Run: headless pygame with SDL's dummy video driver; simulated clock (each Clock.tick advances the game by its frame time, no real sleeping); random seed 0; keys injected as events and as key.get_pressed() state; no mouse input; restart key SPACE tapped at the start of phases 3 and 4.
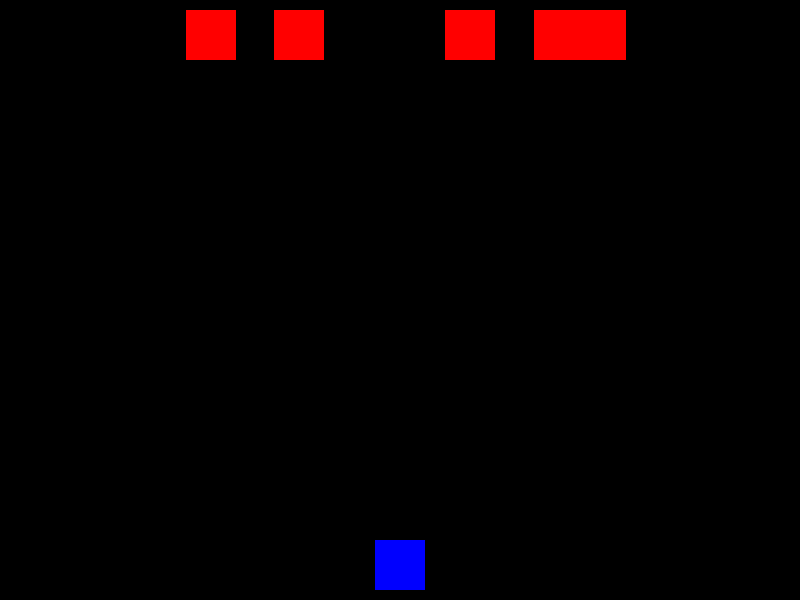
Frame 1 of 4 · flips 1–60 · no input
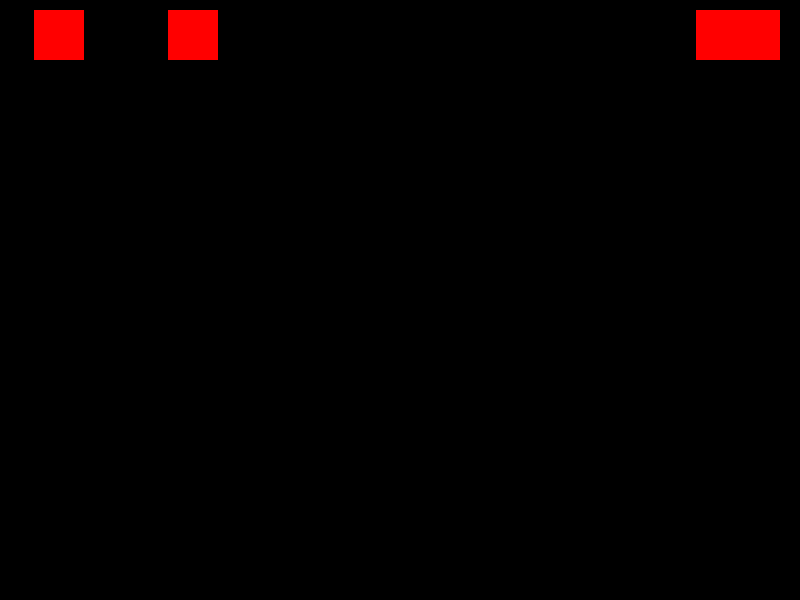
Frame 2 of 4 · flips 61–180 · tapped SPACE, RETURN · held RIGHT (→), D
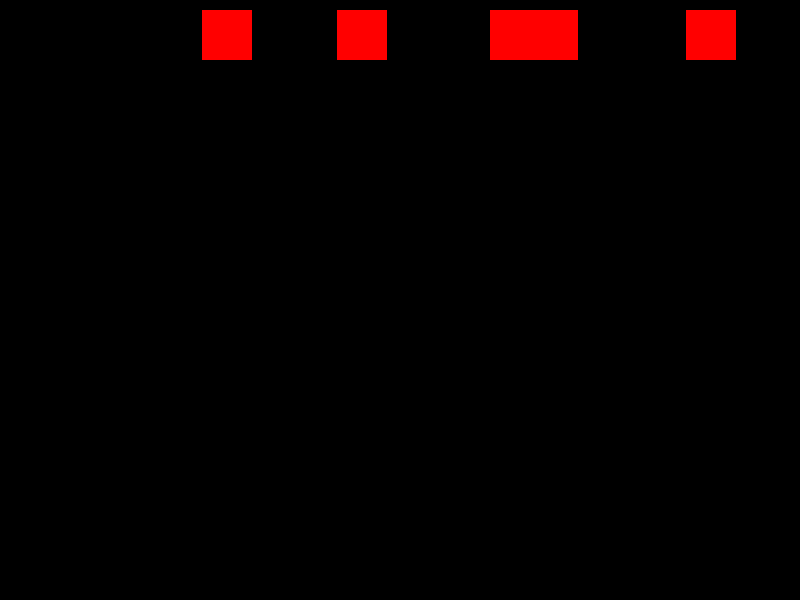
Frame 3 of 4 · flips 181–300 · tapped SPACE · held DOWN (↓), S
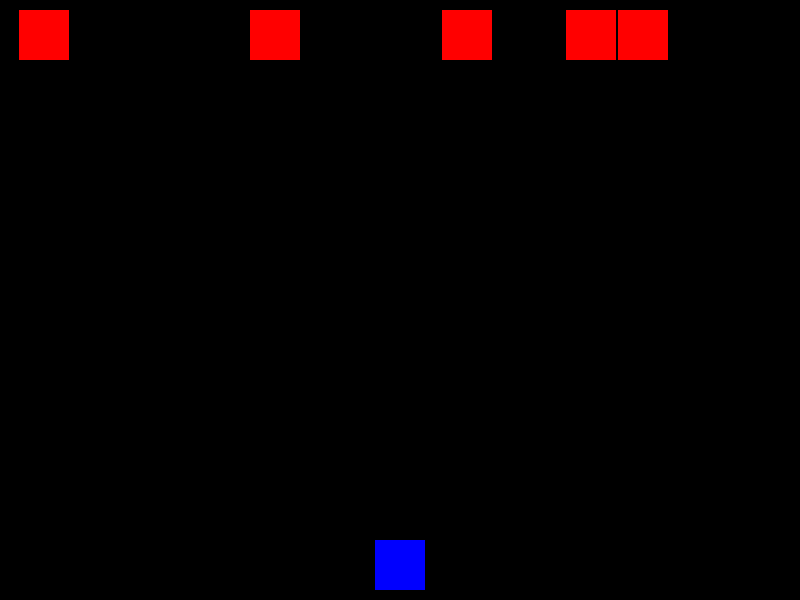
Frame 4 of 4 · flips 301–420 · tapped SPACE · held LEFT (←), A, UP (↑), W

The pygame program that drew these frames:

#自機と1つの敵だけがいて、どちらかに弾が当たるとゲームオーバーの簡単なゲームを作りたいです。方針を教えてください。
#ふらふらと動く敵を表示したいです
import pygame
import random
import sys

# ゲームの設定
SCREEN_WIDTH = 800
SCREEN_HEIGHT = 600
FPS = 60

# 色の定義
WHITE = (255, 255, 255)
RED = (255, 0, 0)
BLUE = (0, 0, 255)

class Player(pygame.sprite.Sprite):
   def __init__(self):
       super().__init__()
       self.image = pygame.Surface((50, 50))
       self.image.fill(BLUE)  # 青の四角形
       self.rect = self.image.get_rect()
       self.rect.centerx = SCREEN_WIDTH // 2
       self.rect.bottom = SCREEN_HEIGHT - 10
       self.speed = 5

   def update(self):
       # プレイヤーの移動などの更新処理
       keys = pygame.key.get_pressed()
       if keys[pygame.K_LEFT]:
           self.rect.x -= self.speed
       if keys[pygame.K_RIGHT]:
           self.rect.x += self.speed

class Enemy(pygame.sprite.Sprite):
   def __init__(self):
       super().__init__()
       self.image = pygame.Surface((50, 50))
       self.image.fill(RED)  # 赤の四角形
       self.rect = self.image.get_rect()
       self.rect.x = random.randint(0, SCREEN_WIDTH - self.rect.width)  # X座標をランダムに設定
       self.rect.y = 10
       self.speed = random.randint(1, 3)  # 移動速度をランダムに設定
       self.direction = random.choice([-1, 1])  # 移動方向をランダムに設定

   def update(self):
       # 敵の移動などの更新処理
       self.rect.x += self.speed * self.direction
       if self.rect.left < 0 or self.rect.right > SCREEN_WIDTH:
           self.direction *= -1

class Bullet(pygame.sprite.Sprite):
   def __init__(self, x, y):
       super().__init__()
       self.image = pygame.Surface((10, 10))
       self.image.fill(WHITE)  # 白の四角形
       self.rect = self.image.get_rect()
       self.rect.centerx = x
       self.rect.centery = y
       self.speed = 10

   def update(self):
       # 弾の移動などの更新処理
       self.rect.y -= self.speed
       if self.rect.bottom < 0:
           self.kill()

def main():
   pygame.init()
   screen = pygame.display.set_mode((SCREEN_WIDTH, SCREEN_HEIGHT))
   pygame.display.set_caption("シューティングゲーム")
   clock = pygame.time.Clock()

   player = Player()
   enemies = pygame.sprite.Group()

   all_sprites = pygame.sprite.Group()
   all_sprites.add(player)

   for _ in range(5):  # 5つの敵を生成
       enemy = Enemy()
       enemies.add(enemy)
       all_sprites.add(enemy)

   bullets = pygame.sprite.Group()

   game_over = False

   while not game_over:
       for event in pygame.event.get():
           if event.type == pygame.QUIT:
               pygame.quit()
               sys.exit()
           elif event.type == pygame.KEYDOWN:
               if event.key == pygame.K_SPACE:
                   bullet = Bullet(player.rect.centerx, player.rect.top)
                   bullets.add(bullet)
                   all_sprites.add(bullet)

       all_sprites.update()

       # 衝突判定
       if pygame.sprite.spritecollide(player, bullets, False):
           game_over = True
       if pygame.sprite.spritecollide(enemy, bullets, True):
           game_over = True

       screen.fill((0, 0, 0))  # 背景色を黒に設定
       all_sprites.draw(screen)

       pygame.display.flip()
       clock.tick(FPS)

   while True:
       for event in pygame.event.get():
           if event.type == pygame.QUIT:
               pygame.quit()
               sys.exit()

       # ゲームオーバー画面の表示
       font = pygame.font.Font(None, 36)
       text = font.render("Game Over", True, WHITE)
       text_rect = text.get_rect(center=(SCREEN_WIDTH // 2, SCREEN_HEIGHT // 2))
       screen.fill((0, 0, 0))
       screen.blit(text, text_rect)
       pygame.display.flip()

if __name__ == "__main__":
   main()
